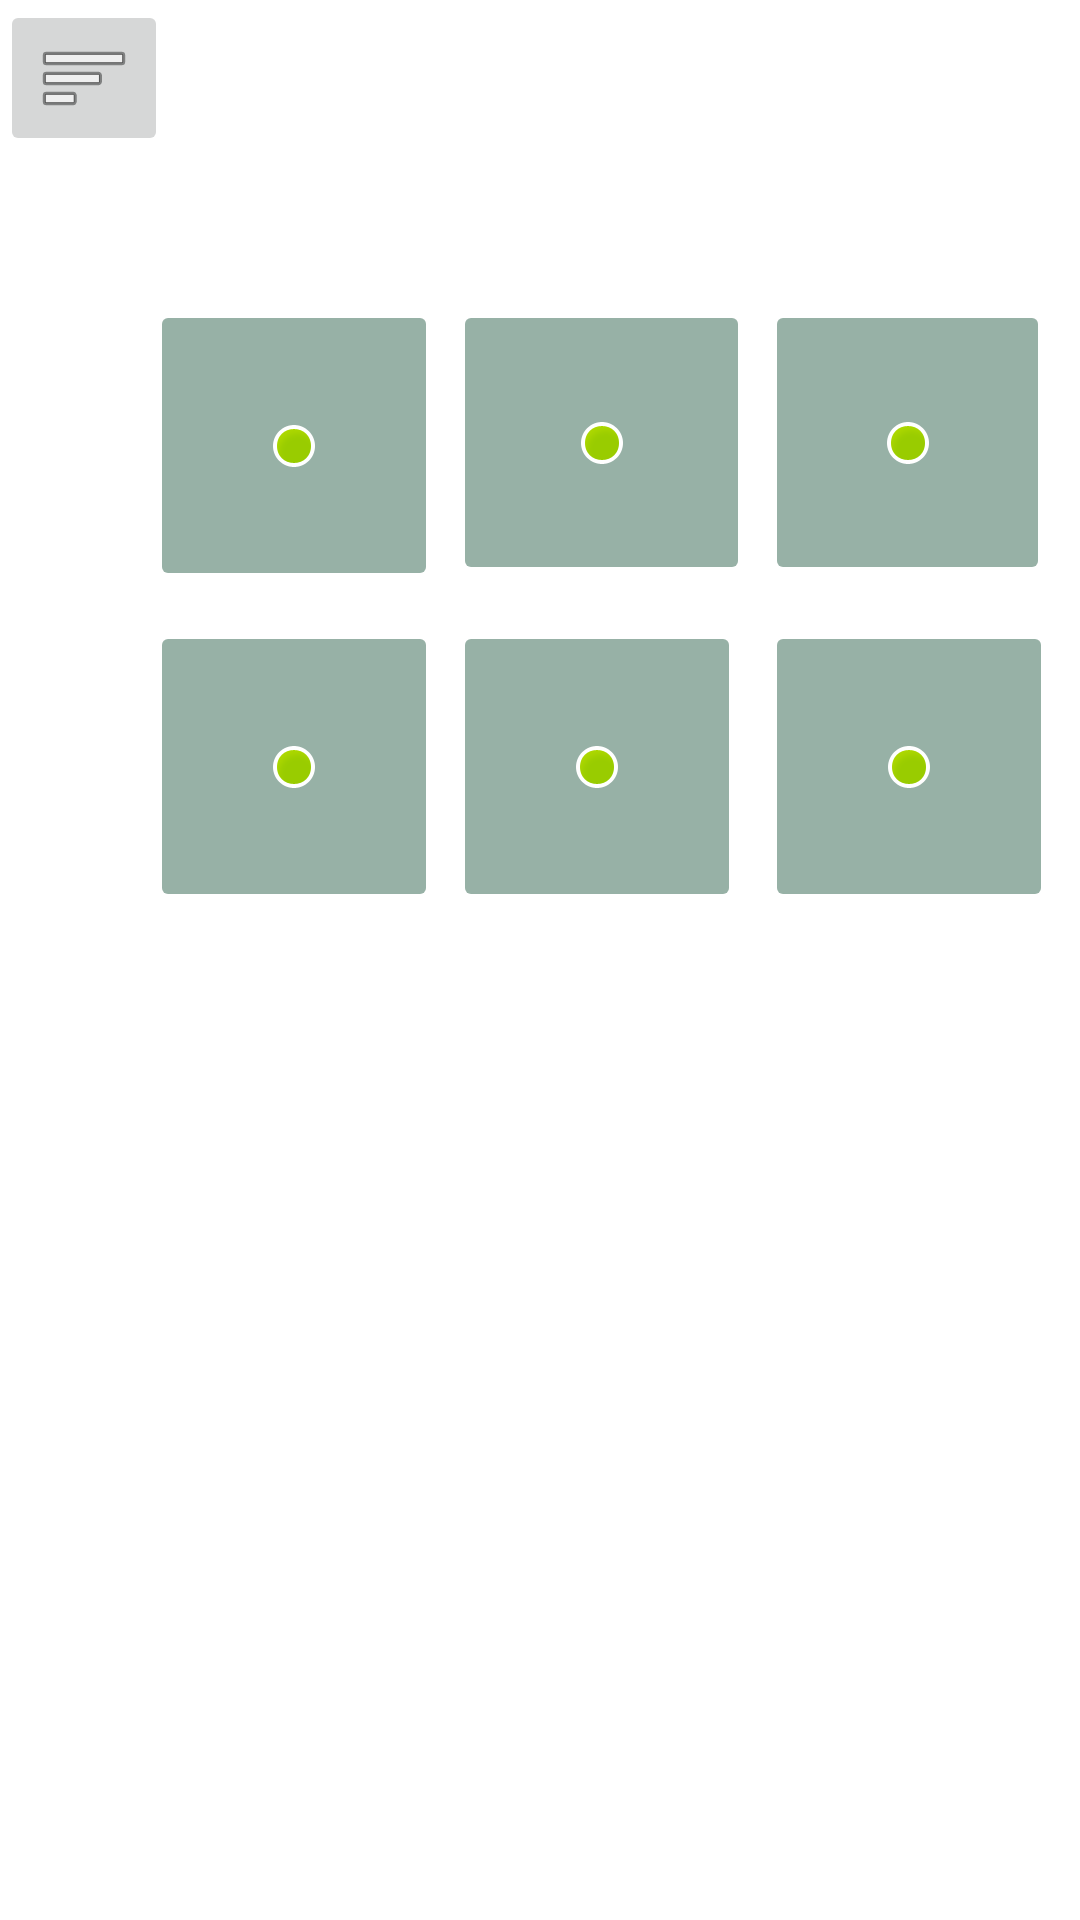

This screen was rendered from an Android layout file. Write that file and the resources it references.
<!-- AndroidManifest.xml: application theme Theme.BancoBit -->
<!-- res/layout/activity_main_menu1.xml -->
<?xml version="1.0" encoding="utf-8"?>
<GridLayout xmlns:android="http://schemas.android.com/apk/res/android"
    xmlns:app="http://schemas.android.com/apk/res-auto"
    xmlns:tools="http://schemas.android.com/tools"
    android:layout_width="match_parent"
    android:layout_height="400dp"
    tools:context=".MainMenu"
    android:background="@color/ming">


    <ImageButton
        android:id="@+id/ayuda"
        android:layout_width="96dp"
        android:layout_height="97dp"
        android:layout_row="1"
        android:layout_column="1"
        android:layout_marginLeft="5dp"
        android:layout_marginTop="10dp"
        android:backgroundTint="@color/opaque_green"
        app:srcCompat="@android:drawable/presence_online" />

    <ImageButton
        android:id="@+id/generarPin"
        android:layout_width="96dp"
        android:layout_height="97dp"
        android:layout_row="1"
        android:layout_column="2"
        android:layout_marginLeft="5dp"
        android:layout_marginTop="10dp"
        android:backgroundTint="@color/opaque_green"
        app:srcCompat="@android:drawable/presence_online" />

    <ImageButton
        android:id="@+id/tarjetaVirtual"
        android:layout_width="96dp"
        android:layout_height="97dp"
        android:layout_row="1"
        android:layout_column="0"
        android:layout_marginLeft="50dp"
        android:layout_marginTop="10dp"
        android:backgroundTint="@color/opaque_green"
        app:srcCompat="@android:drawable/presence_online" />

    <ImageButton
        android:id="@+id/transfer"
        android:layout_width="96dp"
        android:layout_height="97dp"
        android:layout_row="0"
        android:layout_column="0"
        android:layout_marginLeft="50dp"
        android:layout_marginTop="100dp"
        android:backgroundTint="@color/opaque_green"
        app:srcCompat="@android:drawable/presence_online" />

    <ImageButton
        android:id="@+id/receive"
        android:layout_width="99dp"
        android:layout_height="95dp"
        android:layout_row="0"
        android:layout_column="1"
        android:layout_marginLeft="5dp"
        android:layout_marginTop="100dp"
        android:backgroundTint="@color/opaque_green"
        app:srcCompat="@android:drawable/presence_online" />

    <ImageButton
        android:id="@+id/sms"
        android:layout_width="95dp"
        android:layout_height="95dp"
        android:layout_row="0"
        android:layout_column="2"
        android:layout_marginLeft="5dp"
        android:layout_marginTop="100dp"
        android:backgroundTint="@color/opaque_green"
        app:srcCompat="@android:drawable/presence_online" />

    <ImageButton
        android:id="@+id/menuCuenta"
        android:layout_width="wrap_content"
        android:layout_height="wrap_content"
        android:layout_row="0"
        android:layout_column="0"
        android:alpha="@dimen/activity_horizontal_margin"
        app:srcCompat="@android:drawable/ic_menu_sort_by_size" />


</GridLayout>
<!-- resources referenced by this layout -->
<resources>
  <color name="opaque_green">#97B1A6</color>
  <style name="Theme.BancoBit" parent="Theme.MaterialComponents.DayNight.DarkActionBar">
          
          <item name="colorPrimary">@color/purple_500</item>
          <item name="colorPrimaryVariant">@color/purple_700</item>
          <item name="colorOnPrimary">@color/white</item>
          
          <item name="colorSecondary">@color/teal_200</item>
          <item name="colorSecondaryVariant">@color/teal_700</item>
          <item name="colorOnSecondary">@color/black</item>
          
          <item name="android:statusBarColor" tools:targetApi="l">?attr/colorPrimaryVariant</item>
          
      </style>
  <color name="purple_500">#FF6200EE</color>
  <color name="purple_700">#FF3700B3</color>
  <color name="white">#FFFFFFFF</color>
  <color name="teal_200">#FF03DAC5</color>
  <color name="teal_700">#FF018786</color>
  <color name="black">#FF000000</color>
</resources>
